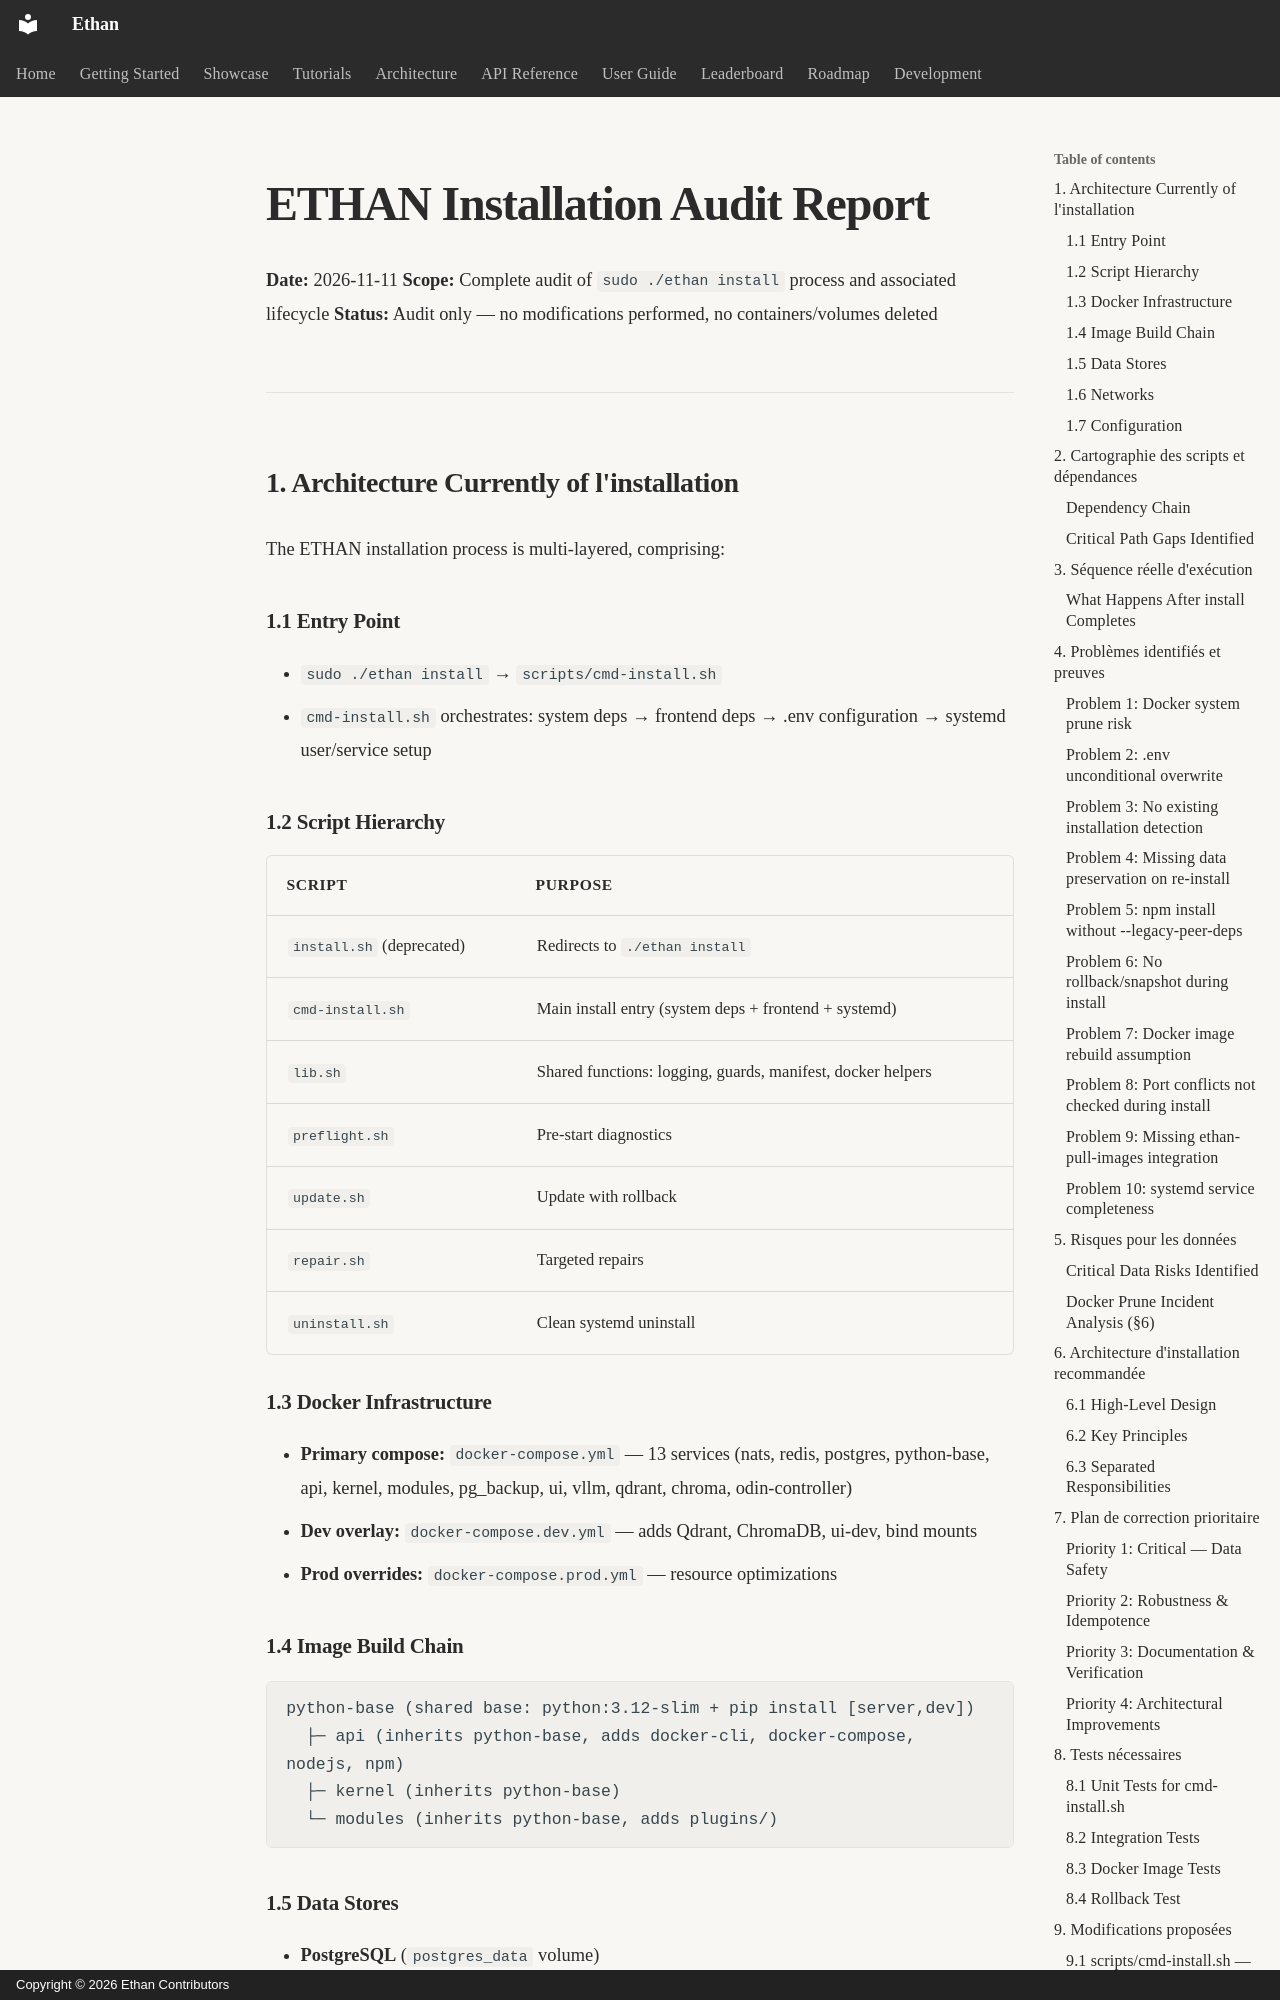

repository: seclib/Ethan · page: memory/INSTALLATION_AUDIT_REPORT/index.html · generator: mkdocs · copyright: Copyright © 2026 Ethan Contributors

# ETHAN Installation Audit Report

**Date:** 2026-11-11
**Scope:** Complete audit of `sudo ./ethan install` process and associated lifecycle
**Status:** Audit only — no modifications performed, no containers/volumes deleted

---

## 1. Architecture Currently of l'installation

The ETHAN installation process is multi-layered, comprising:

### 1.1 Entry Point
- `sudo ./ethan install` → `scripts/cmd-install.sh`
- `cmd-install.sh` orchestrates: system deps → frontend deps → .env configuration → systemd user/service setup

### 1.2 Script Hierarchy
| Script | Purpose |
|--------|---------|
| `install.sh` (deprecated) | Redirects to `./ethan install` |
| `cmd-install.sh` | Main install entry (system deps + frontend + systemd) |
| `lib.sh` | Shared functions: logging, guards, manifest, docker helpers |
| `preflight.sh` | Pre-start diagnostics |
| `update.sh` | Update with rollback |
| `repair.sh` | Targeted repairs |
| `uninstall.sh` | Clean systemd uninstall |

### 1.3 Docker Infrastructure
- **Primary compose:** `docker-compose.yml` — 13 services (nats, redis, postgres, python-base, api, kernel, modules, pg_backup, ui, vllm, qdrant, chroma, odin-controller)
- **Dev overlay:** `docker-compose.dev.yml` — adds Qdrant, ChromaDB, ui-dev, bind mounts
- **Prod overrides:** `docker-compose.prod.yml` — resource optimizations

### 1.4 Image Build Chain
```
python-base (shared base: python:3.12-slim + pip install [server,dev])
  ├─ api (inherits python-base, adds docker-cli, docker-compose, nodejs, npm)
  ├─ kernel (inherits python-base)
  └─ modules (inherits python-base, adds plugins/)
```

### 1.5 Data Stores
- **PostgreSQL** (`postgres_data` volume)
- **Redis** (`redis_data` volume)
- **NATS** (`nats_data` volume)
- **Qdrant** (`qdrant-data` volume, dev-only)
- **ChromaDB** (`chromadb-data`, dev-only)
- **Python base cache** (`ethan_python_base_cache`)
- **API artifacts** (`ethan_api_artifacts`)

### 1.6 Networks
- `ethan-core` — main bridge network (172.20.0.0/16)
- `odin-control` — internal bridge (for odin-controller only)

### 1.7 Configuration
- `.env` file (created from `.env.example` if missing)
- Systemd units in `/etc/systemd/system/`
- Configs in `/etc/ethan/`

---
